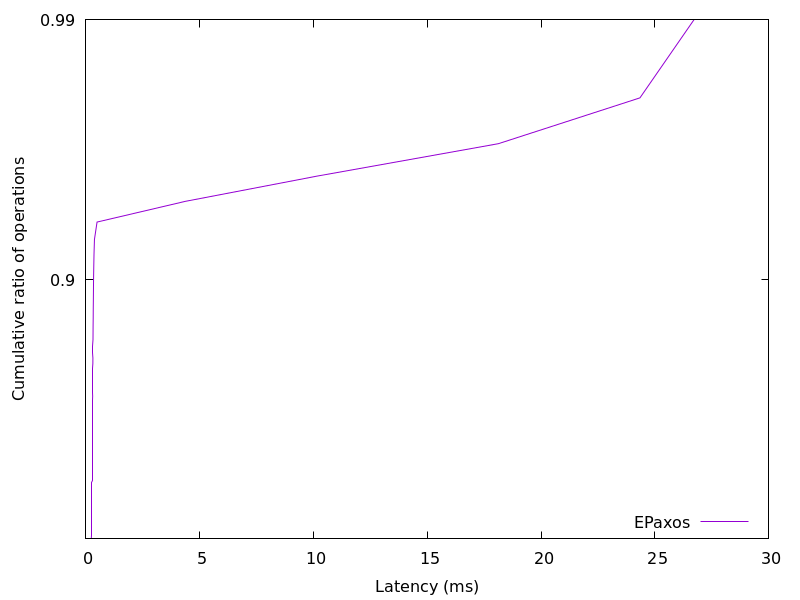

The file beside this chart, header and first rows:
0.23519, 0.01
0.2455, 0.02
0.2483, 0.03
0.2496, 0.04
0.2505, 0.05
0.2513, 0.06
0.2519, 0.07
0.2524, 0.08
0.2529, 0.09
0.2534, 0.1
0.2538, 0.11
0.2543, 0.12
0.2547, 0.13
0.2551, 0.14
0.2555, 0.15
0.2559, 0.16
0.2563, 0.17
0.2568, 0.18
0.2572, 0.19
0.2576, 0.2
0.2581, 0.21
0.2585, 0.22
0.259, 0.23
0.2595, 0.24
0.2601, 0.25
0.2606, 0.26
0.2612, 0.27
0.2617, 0.28
0.2623, 0.29
0.263, 0.3
0.2637, 0.31
0.2644, 0.32
0.2652, 0.33
0.266, 0.34
0.267, 0.35
0.268, 0.36
0.2692, 0.37
0.2704, 0.38
0.2716, 0.39
0.2728, 0.4
0.2741, 0.41
0.2753, 0.42
0.2764, 0.43
0.2775, 0.44
0.2786, 0.45
0.2796, 0.46
0.2806, 0.47
0.2815, 0.48
0.2825, 0.49
0.2833, 0.5
0.2842, 0.51
0.2851, 0.52
0.2859, 0.53
0.2868, 0.54
0.2876, 0.55
0.2884, 0.56
0.2892, 0.57
0.29, 0.58
0.2909, 0.59
0.2917, 0.6
0.2925, 0.61
... 38 more rows
